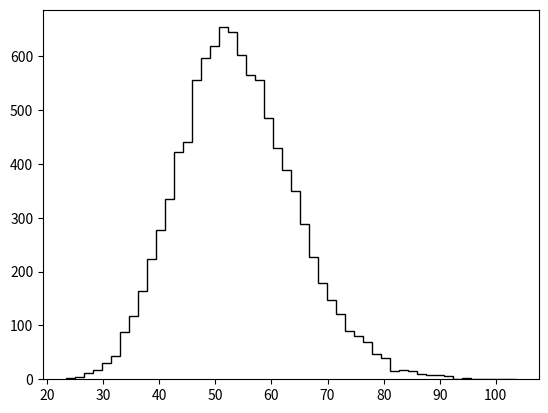

Python code for this plot: (Note: this script raises an exception after producing the figure.)
import numpy as np
import matplotlib.pyplot as plt
from math import sqrt
from scipy import stats

def pdf(costh, P_mu):
    # define our probability density function
    return 0.5 * (1.0 - 1.0 / 3.0 * P_mu * costh)

def inv_cdf_pos(r, P_mu):
    # inverse of the cumulative density function
    # since we have positive and negative solutions for x(r), we have to consider both
    return 3./P_mu*(1.+np.sqrt(1.+2./3.*P_mu*(P_mu/6.+1.-2.*r)))

def inv_cdf_neg(r, P_mu):
    return 3./P_mu*(1.-np.sqrt(1.+2./3.*P_mu*(P_mu/6.+1.-2.*r)))

def inv_trans(N_measurements, P_mu):
    r = np.random.uniform(0.0, 1.0, size=N_measurements)
    data_pdf = inv_cdf_neg(r, P_mu)
    return data_pdf

def chi_square_variable_i(N_measurements, counts_bins, mean_i, norm):
    return ((counts_bins-norm*mean_i)**2)/(norm*mean_i*(1-norm*mean_i/N_measurements))

def normalization_histogram(counts_bins, edges_bins):
    # this is not a normalization constant, it is the integral over the histogram
    # note that it is also different from N_measurements.
	out=0.
	spacing = edges_bins[1]-edges_bins[0]
	for i in range(0,len(counts_bins)-1):
		out += counts_bins[i] * spacing
	return out


N_measurements=10000
P_mu=0.5
N_experiments_max=10000
N_experiments = 0
N_bins=50

#First we do an experiment to compute mu_i ---------------------------------------
#we use a great number of measurements because we want the maximum ajust to the theory
data_pdf = inv_trans(1000000, P_mu)

#since we do not want to display the histogram, but only compute the results we use numpy
counts_bins, edges_bins = np.histogram(data_pdf, bins=N_bins, density=False)

#array with the center of bins. this array is equal for each monte carlo with bins fixed
center_bins=np.array([])
for i in np.arange(0,len(edges_bins)-1,1):
    center_bins=np.append(center_bins, (edges_bins[i] + edges_bins[i+1])/2.)

#array with the means_i from theory
mean_i = pdf(center_bins, P_mu)
#print(mean_i)

# --------------------------------------------------------------------------------
chi_square_variable = np.array([])

# we compute the chi^2 variable for each experiment
while N_experiments < N_experiments_max:
    sum_chi_square = 0
    data_pdf = inv_trans(N_measurements, P_mu)
    counts_bins, edges_bins = np.histogram(data_pdf, bins=N_bins, density=False)
    norm = normalization_histogram(counts_bins,edges_bins)
    for i in range (0, N_bins):
        sum_chi_square += chi_square_variable_i(N_measurements, counts_bins[i], mean_i[i], norm) #we sum for all the bins
    chi_square_variable = np.append(chi_square_variable, sum_chi_square) #we save the final chi_square_variable
    N_experiments += 1
    print(N_experiments)

#plot the chi histogram
plt.hist(chi_square_variable, bins=N_bins, normed=True, histtype="step", color="black", linewidth = "1")
plt.xlabel(r'$\chi^2$')
plt.ylabel(r'$N(\chi^2)$')

#plot the theoretical pdfs
x_axis=np.linspace(0, np.max(chi_square_variable), 10000)
plt.plot(x_axis, stats.chi2.pdf(x_axis, N_bins-1), color="orange", linewidth="1", label ="$\chi^2-distribution$")
plt.plot(x_axis, stats.norm.pdf(x_axis, loc=N_bins, scale=sqrt(2*N_bins)), color="red", linewidth="1", label = r"$\mathcal{N} \ (N,\sqrt{2N})$")

plt.xlim(20,80)
plt.text(22, 0.030, r"$N_{bins}=$" + str(N_bins))
plt.legend(loc="best")
leg = plt.legend()
leg.get_frame().set_edgecolor('black')



plt.show()